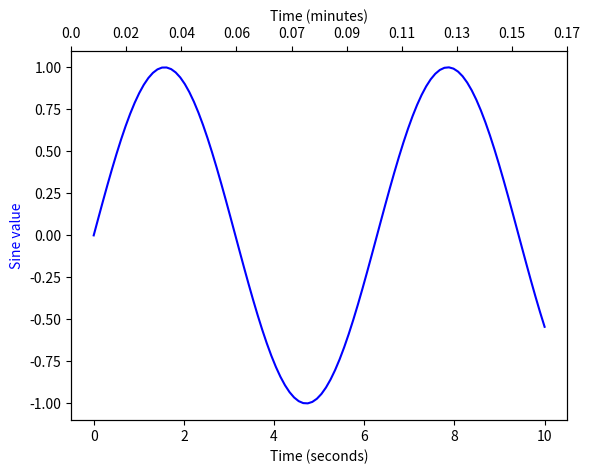

Reproduce this figure in Python.
import matplotlib.pyplot as plt
import numpy as np

# Создаем данные для графика
x = np.linspace(0, 10, 100)  # Основная ось X (например, время в секундах)
y = np.sin(x)                # Данные для оси Y

fig, ax1 = plt.subplots()

# Создаем первую ось X
ax1.plot(x, y, 'b-')
ax1.set_xlabel('Time (seconds)')
ax1.set_ylabel('Sine value', color='b')

# Создаем вторую ось X, которая будет совмещена с первой
ax2 = ax1.twiny()
ax2.set_xlabel('Time (minutes)')
new_tick_locations = np.linspace(min(x), max(x), num=10)

# Переводим значения секунд в минуты для второй оси X
ax2.set_xticks(new_tick_locations)
ax2.set_xticklabels((new_tick_locations / 60).round(2))

plt.show()
